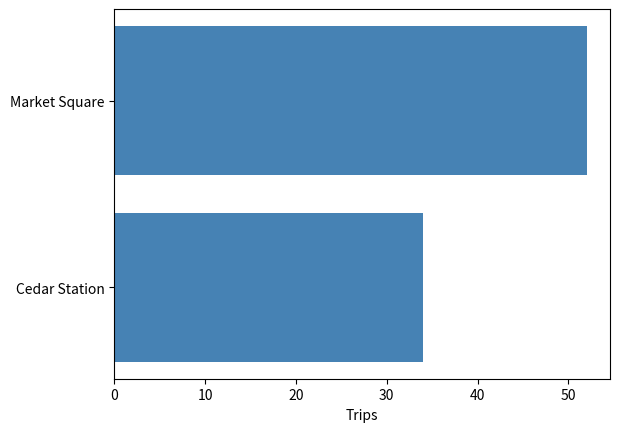

Write Python code to recreate this figure.
import matplotlib.pyplot as plt

def route_ranking(routes, riders):
    fig, ax = plt.subplots()
    ax.barh(routes, riders, color="steelblue")
    ax.set_xlabel("Trips")
    return fig, ax

fig, ax = route_ranking(["Cedar Station", "Market Square"], [34, 52])
